Photos from the image-classification dataset "cancerous_and_non-cancerous" in the GitHub repository KrishYadav454/Malignancy-Detection-in-Lung-Nodules-Using-CNN. Its 2 classes are: cancerous, non-cancerous.

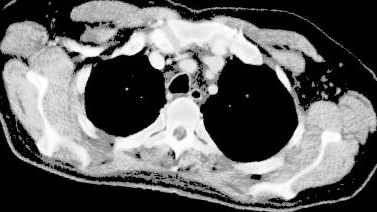
Label: cancerous

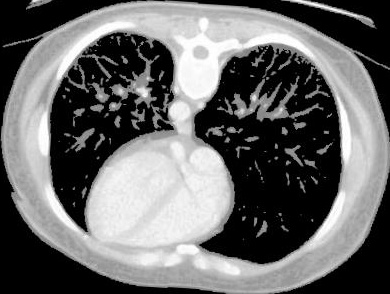
Label: non-cancerous

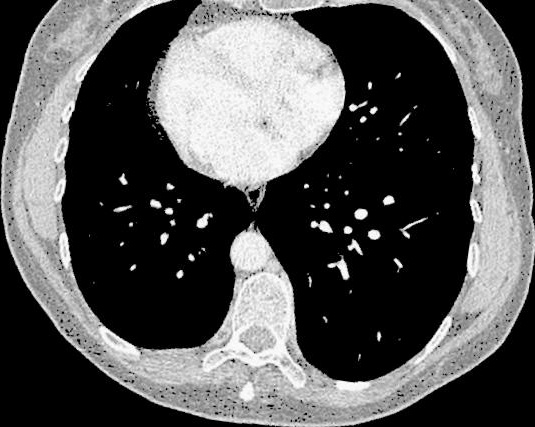
Label: non-cancerous

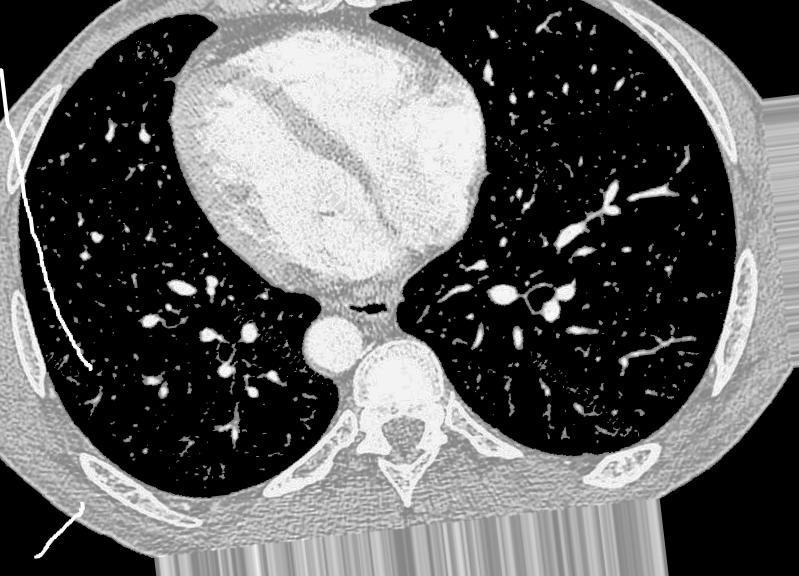
Label: non-cancerous

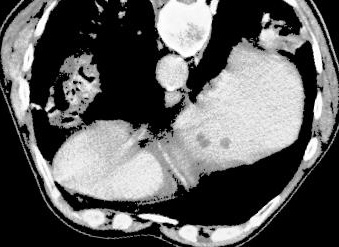
Label: cancerous

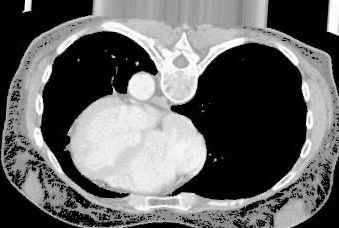
Label: cancerous
